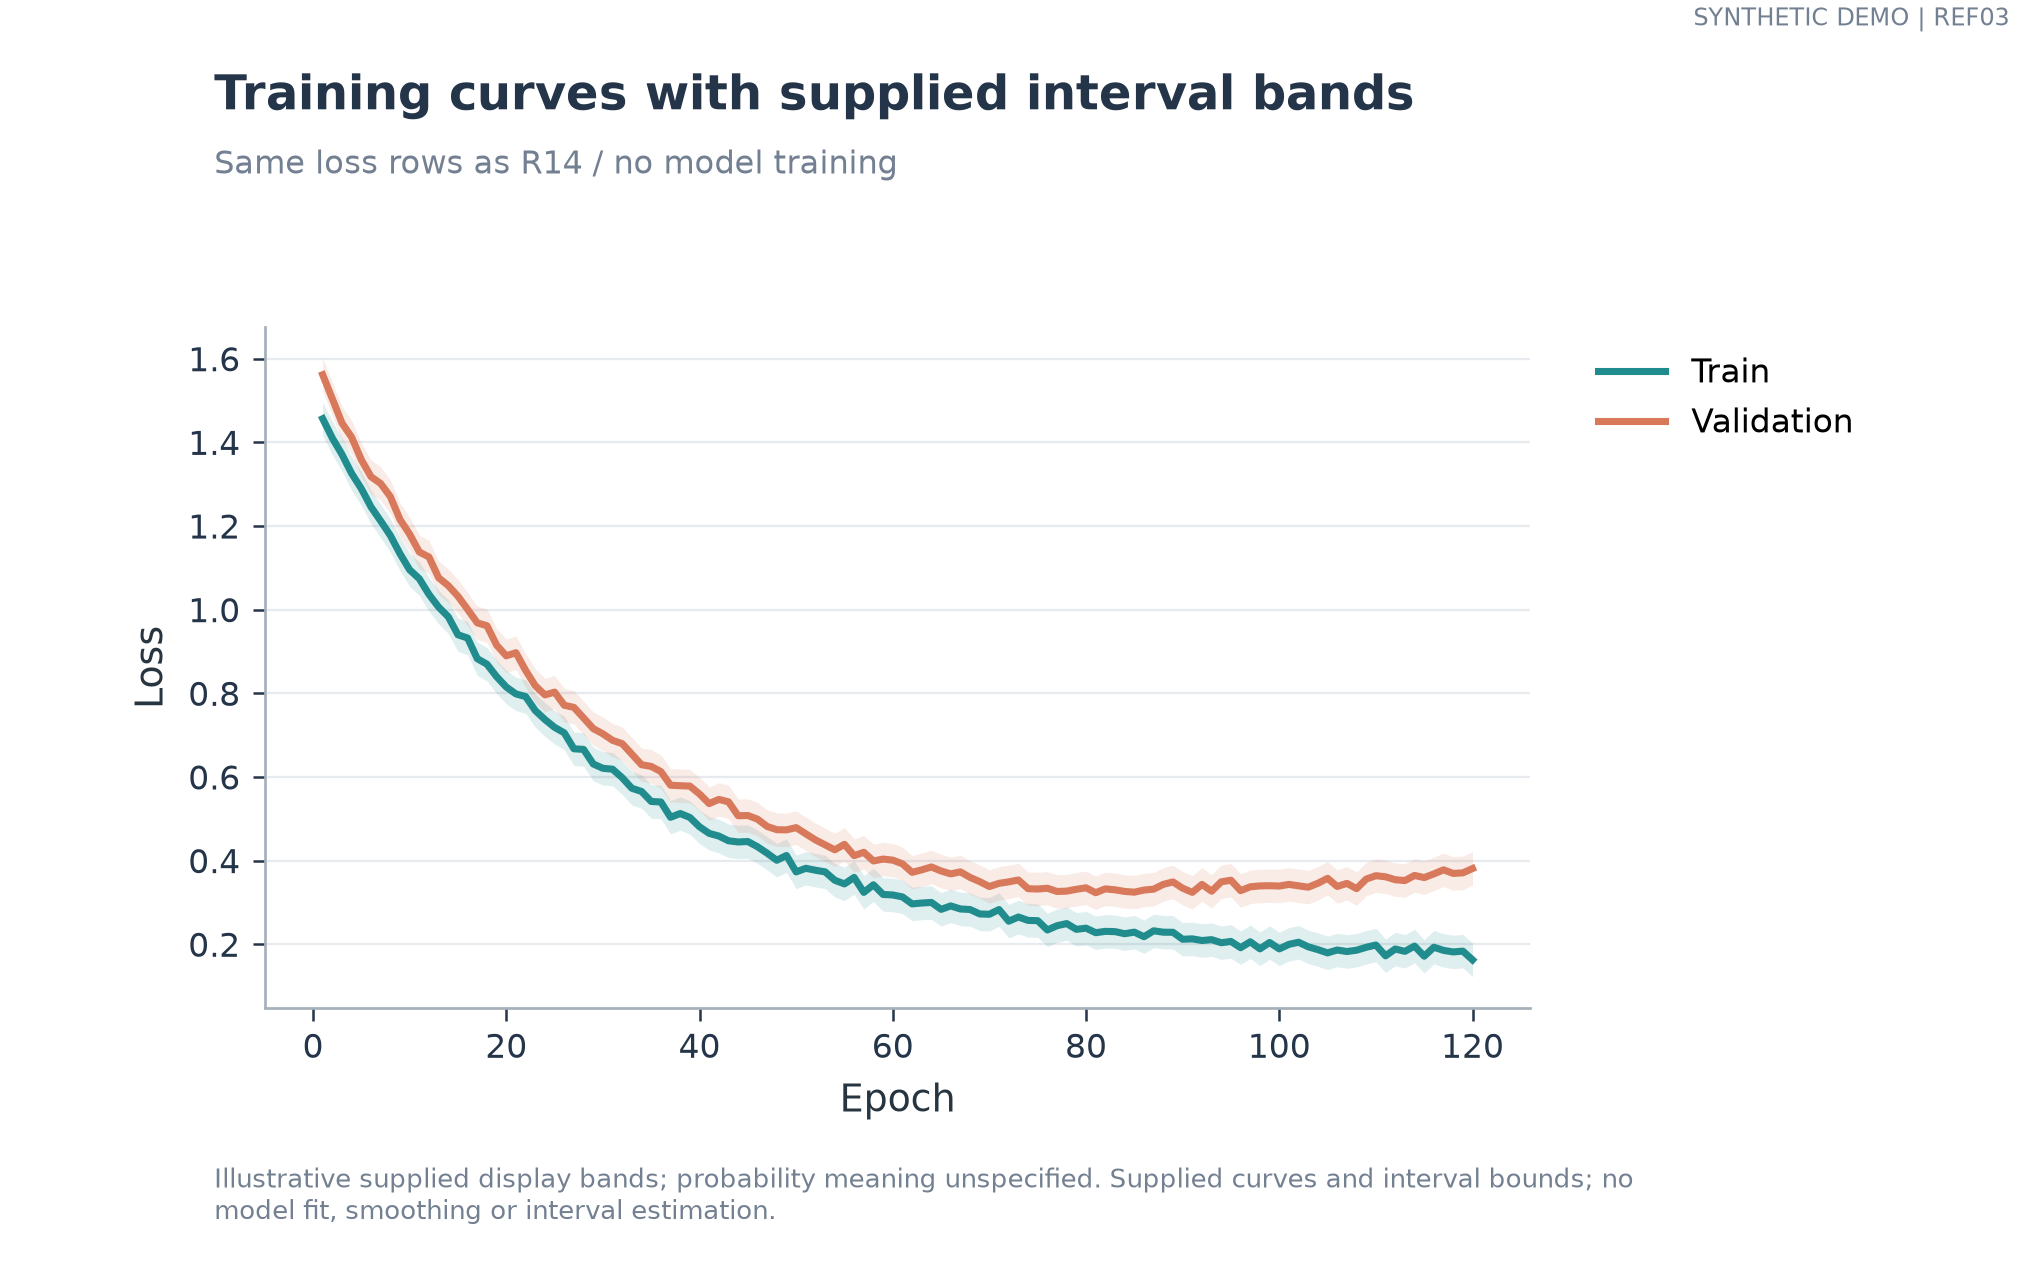

Data behind this chart, as committed beside it:
series	x	estimate	lower	upper
Train	1.0	1.456	1.416	1.496
Train	2.0	1.41	1.37	1.45
Train	3.0	1.371	1.331	1.411
Train	4.0	1.325	1.285	1.365
Train	5.0	1.289	1.249	1.329
Train	6.0	1.245	1.205	1.285
Train	7.0	1.212	1.172	1.252
Train	8.0	1.177	1.137	1.217
Train	9.0	1.134	1.094	1.174
Train	10.0	1.095	1.055	1.135
Train	11.0	1.074	1.034	1.114
Train	12.0	1.036	0.9962	1.076
Train	13.0	1.006	0.9659	1.046
Train	14.0	0.9827	0.9427	1.023
Train	15.0	0.9397	0.8997	0.9797
Train	16.0	0.9319	0.8919	0.9719
Train	17.0	0.8825	0.8425	0.9225
Train	18.0	0.8693	0.8293	0.9093
Train	19.0	0.8396	0.7996	0.8796
Train	20.0	0.8147	0.7747	0.8547
Train	21.0	0.7983	0.7583	0.8383
Train	22.0	0.792	0.752	0.832
Train	23.0	0.7585	0.7185	0.7985
Train	24.0	0.737	0.697	0.777
Train	25.0	0.7183	0.6783	0.7583
Train	26.0	0.7052	0.6652	0.7452
Train	27.0	0.6671	0.6271	0.7071
Train	28.0	0.6657	0.6257	0.7057
Train	29.0	0.6308	0.5908	0.6708
Train	30.0	0.6204	0.5804	0.6604
Train	31.0	0.6183	0.5783	0.6583
Train	32.0	0.5978	0.5578	0.6378
Train	33.0	0.5727	0.5327	0.6127
Train	34.0	0.5651	0.5251	0.6051
Train	35.0	0.5411	0.5011	0.5811
Train	36.0	0.54	0.5	0.58
Train	37.0	0.5033	0.4633	0.5433
Train	38.0	0.5124	0.4724	0.5524
Train	39.0	0.5029	0.4629	0.5429
Train	40.0	0.4806	0.4406	0.5206
Train	41.0	0.4649	0.4249	0.5049
Train	42.0	0.4584	0.4184	0.4984
Train	43.0	0.4471	0.4071	0.4871
Train	44.0	0.4443	0.4043	0.4843
Train	45.0	0.4454	0.4054	0.4854
Train	46.0	0.4329	0.3929	0.4729
Train	47.0	0.4175	0.3775	0.4575
Train	48.0	0.4006	0.3606	0.4406
Train	49.0	0.412	0.372	0.452
Train	50.0	0.3727	0.3327	0.4127
Train	51.0	0.3813	0.3413	0.4213
Train	52.0	0.3767	0.3367	0.4167
Train	53.0	0.3728	0.3328	0.4128
Train	54.0	0.3527	0.3127	0.3927
Train	55.0	0.344	0.304	0.384
Train	56.0	0.3595	0.3195	0.3995
Train	57.0	0.3238	0.2838	0.3638
Train	58.0	0.3419	0.3019	0.3819
Train	59.0	0.3188	0.2788	0.3588
Train	60.0	0.3176	0.2776	0.3576
... 180 more rows
